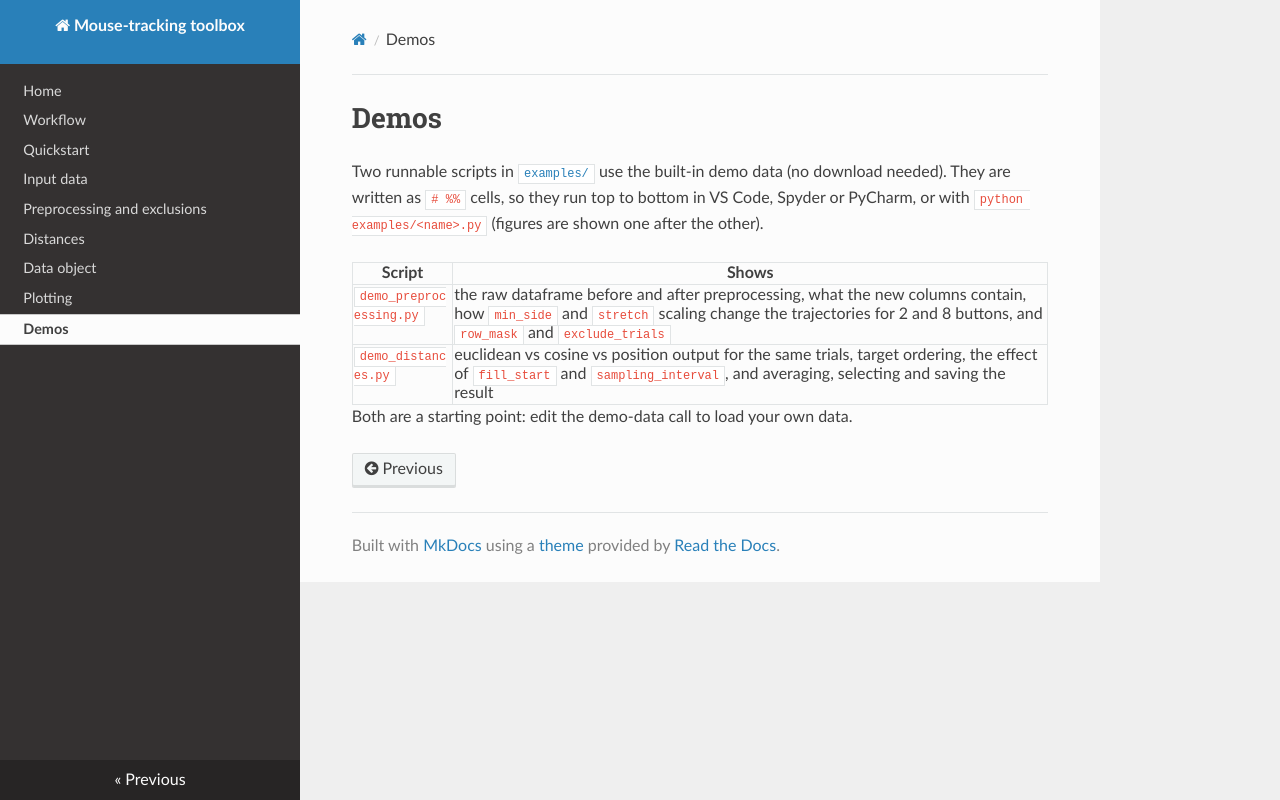

repository: TimManiquet/mouse-tracking-utils · page: demos/index.html · generator: mkdocs

# Demos

Two runnable scripts in [`examples/`](https://github.com/TimManiquet/mouse-tracking-utils/tree/main/examples)
use the built-in demo data (no download needed). They are written as `# %%`
cells, so they run top to bottom in VS Code, Spyder or PyCharm, or with
`python examples/<name>.py` (figures are shown one after the other).

| Script | Shows |
|---|---|
| `demo_preprocessing.py` | the raw dataframe before and after preprocessing, what the new columns contain, how `min_side` and `stretch` scaling change the trajectories for 2 and 8 buttons, and `row_mask` and `exclude_trials` |
| `demo_distances.py` | euclidean vs cosine vs position output for the same trials, target ordering, the effect of `fill_start` and `sampling_interval`, and averaging, selecting and saving the result |

Both are a starting point: edit the demo-data call to load your own data.
